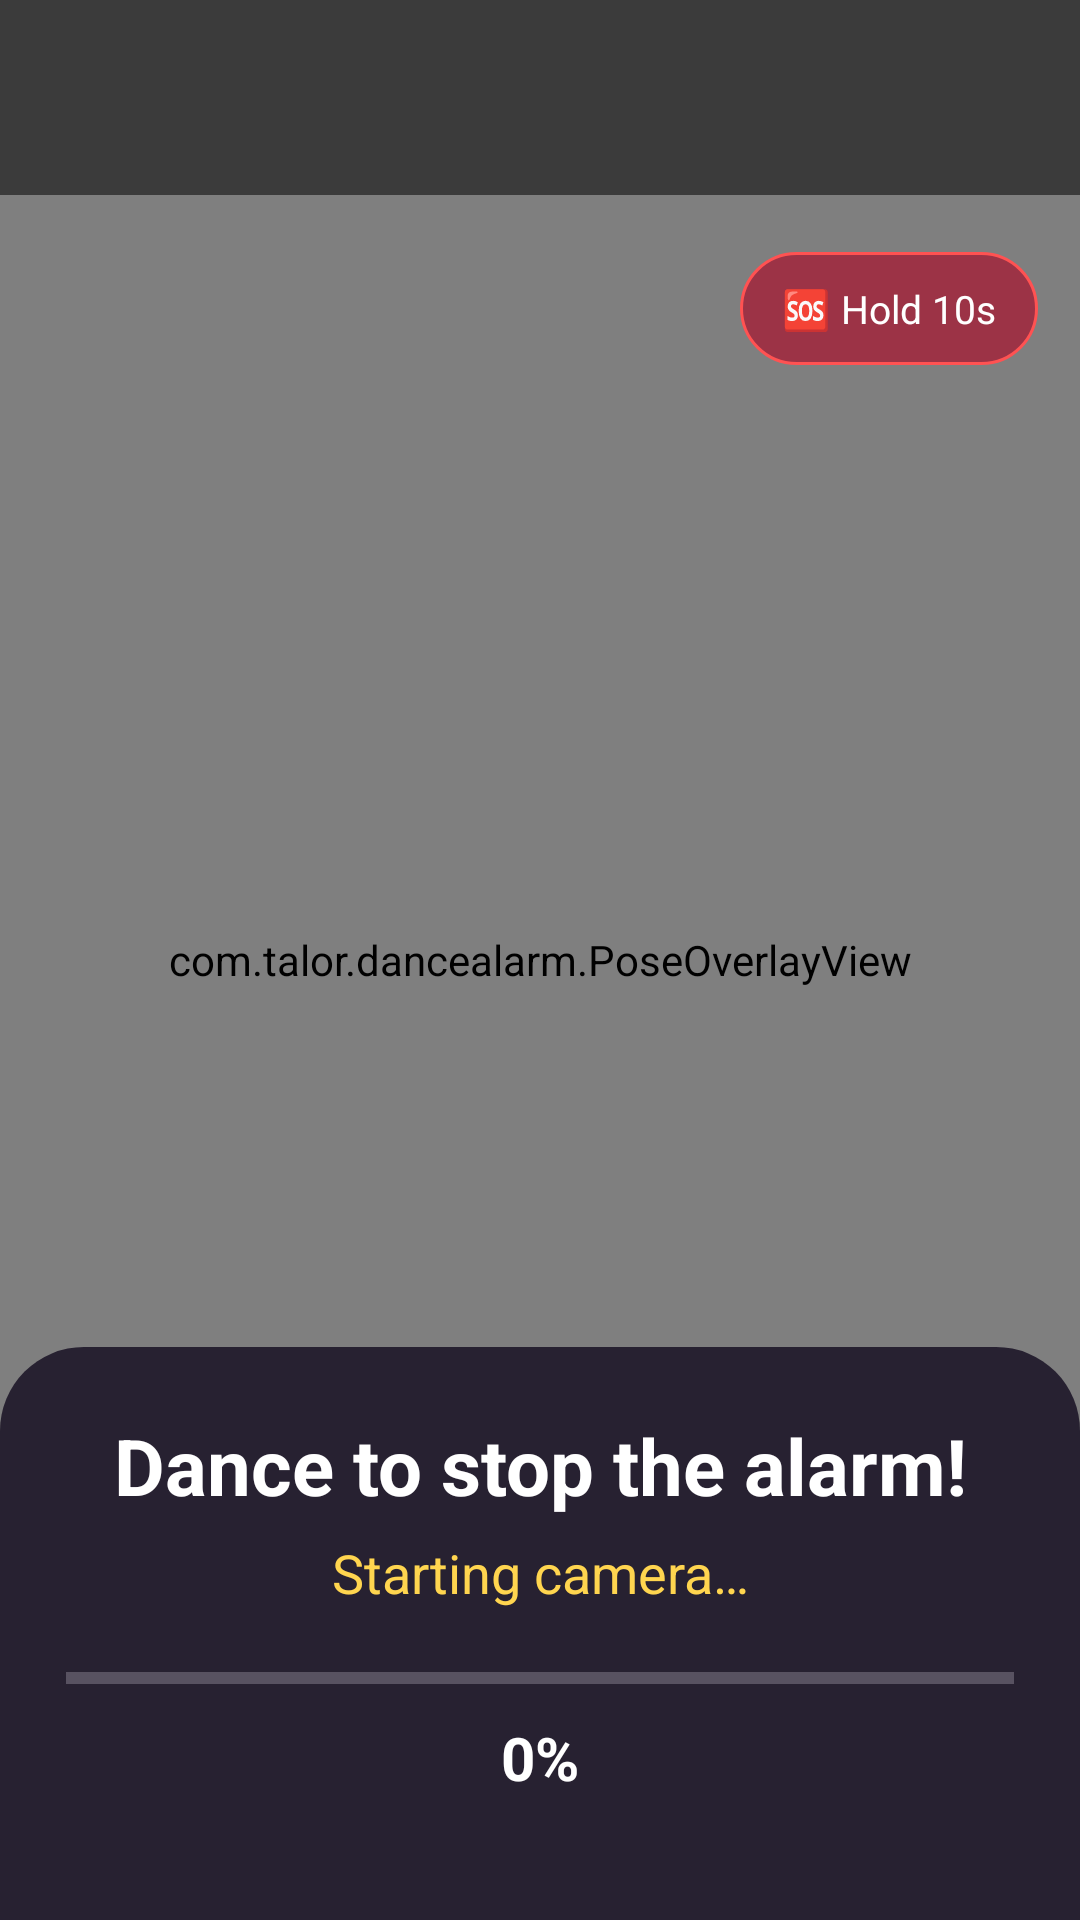

This screen was rendered from an Android layout file. Write that file and the resources it references.
<!-- AndroidManifest.xml: activity theme Theme.DanceAlarm.Fullscreen -->
<!-- res/layout/activity_dance.xml -->
<?xml version="1.0" encoding="utf-8"?>
<FrameLayout xmlns:android="http://schemas.android.com/apk/res/android"
    android:layout_width="match_parent"
    android:layout_height="match_parent"
    android:background="#000000">

    <androidx.camera.view.PreviewView
        android:id="@+id/previewView"
        android:layout_width="match_parent"
        android:layout_height="match_parent" />

    <com.talor.dancealarm.PoseOverlayView
        android:id="@+id/overlay"
        android:layout_width="match_parent"
        android:layout_height="match_parent" />

    <TextView
        android:id="@+id/songText"
        android:layout_width="match_parent"
        android:layout_height="wrap_content"
        android:layout_gravity="top"
        android:background="#88000000"
        android:ellipsize="end"
        android:gravity="center"
        android:maxLines="1"
        android:paddingTop="36dp"
        android:paddingBottom="10dp"
        android:paddingStart="16dp"
        android:paddingEnd="16dp"
        android:textColor="#FFFFFF"
        android:textSize="14sp" />

    <TextView
        android:id="@+id/emergencyButton"
        android:layout_width="wrap_content"
        android:layout_height="wrap_content"
        android:layout_gravity="top|end"
        android:layout_marginTop="84dp"
        android:layout_marginEnd="14dp"
        android:background="@drawable/emergency_bg"
        android:paddingStart="14dp"
        android:paddingTop="10dp"
        android:paddingEnd="14dp"
        android:paddingBottom="10dp"
        android:text="🆘 Hold 10s"
        android:textColor="#FFFFFF"
        android:textSize="13sp" />

    <LinearLayout
        android:layout_width="match_parent"
        android:layout_height="wrap_content"
        android:layout_gravity="bottom"
        android:background="@drawable/panel_bg"
        android:orientation="vertical"
        android:padding="22dp">

        <TextView
            android:id="@+id/titleText"
            android:layout_width="match_parent"
            android:layout_height="wrap_content"
            android:gravity="center"
            android:text="Dance to stop the alarm!"
            android:textColor="#FFFFFF"
            android:textSize="26sp"
            android:textStyle="bold" />

        <TextView
            android:id="@+id/statusText"
            android:layout_width="match_parent"
            android:layout_height="wrap_content"
            android:layout_marginTop="6dp"
            android:gravity="center"
            android:text="Starting camera…"
            android:textColor="#FFD54F"
            android:textSize="18sp" />

        <ProgressBar
            android:id="@+id/progressBar"
            style="?android:attr/progressBarStyleHorizontal"
            android:layout_width="match_parent"
            android:layout_height="18dp"
            android:layout_marginTop="14dp"
            android:max="1000"
            android:progressTint="@color/pink" />

        <TextView
            android:id="@+id/percentText"
            android:layout_width="match_parent"
            android:layout_height="wrap_content"
            android:layout_marginTop="4dp"
            android:gravity="center"
            android:text="0%"
            android:textColor="#FFFFFF"
            android:textSize="20sp"
            android:textStyle="bold" />

        <Button
            android:id="@+id/closeButton"
            android:layout_width="match_parent"
            android:layout_height="64dp"
            android:layout_marginTop="12dp"
            android:text="Close"
            android:textSize="18sp"
            android:visibility="gone" />

        <TextView
            android:id="@+id/debugText"
            android:layout_width="match_parent"
            android:layout_height="wrap_content"
            android:layout_marginTop="4dp"
            android:gravity="center"
            android:textColor="#80FFFFFF"
            android:textSize="11sp" />
    </LinearLayout>
</FrameLayout>
<!-- resources referenced by this layout -->
<resources>
  <color name="pink">#FF3D7F</color>
  <!-- drawable emergency_bg (drawable) -->
  <?xml version="1.0" encoding="utf-8"?>
  <shape xmlns:android="http://schemas.android.com/apk/res/android" android:shape="rectangle">
      <solid android:color="#99B00020" />
      <stroke android:width="1dp" android:color="#FFFF5252" />
      <corners android:radius="22dp" />
  </shape>
  <!-- drawable panel_bg (drawable) -->
  <?xml version="1.0" encoding="utf-8"?>
  <shape xmlns:android="http://schemas.android.com/apk/res/android" android:shape="rectangle">
      <solid android:color="#CC120A1F" />
      <corners android:topLeftRadius="28dp" android:topRightRadius="28dp" />
  </shape>
  <style name="Theme.DanceAlarm.Fullscreen">
          <item name="android:windowBackground">@android:color/black</item>
          <item name="android:windowFullscreen">true</item>
      </style>
</resources>
